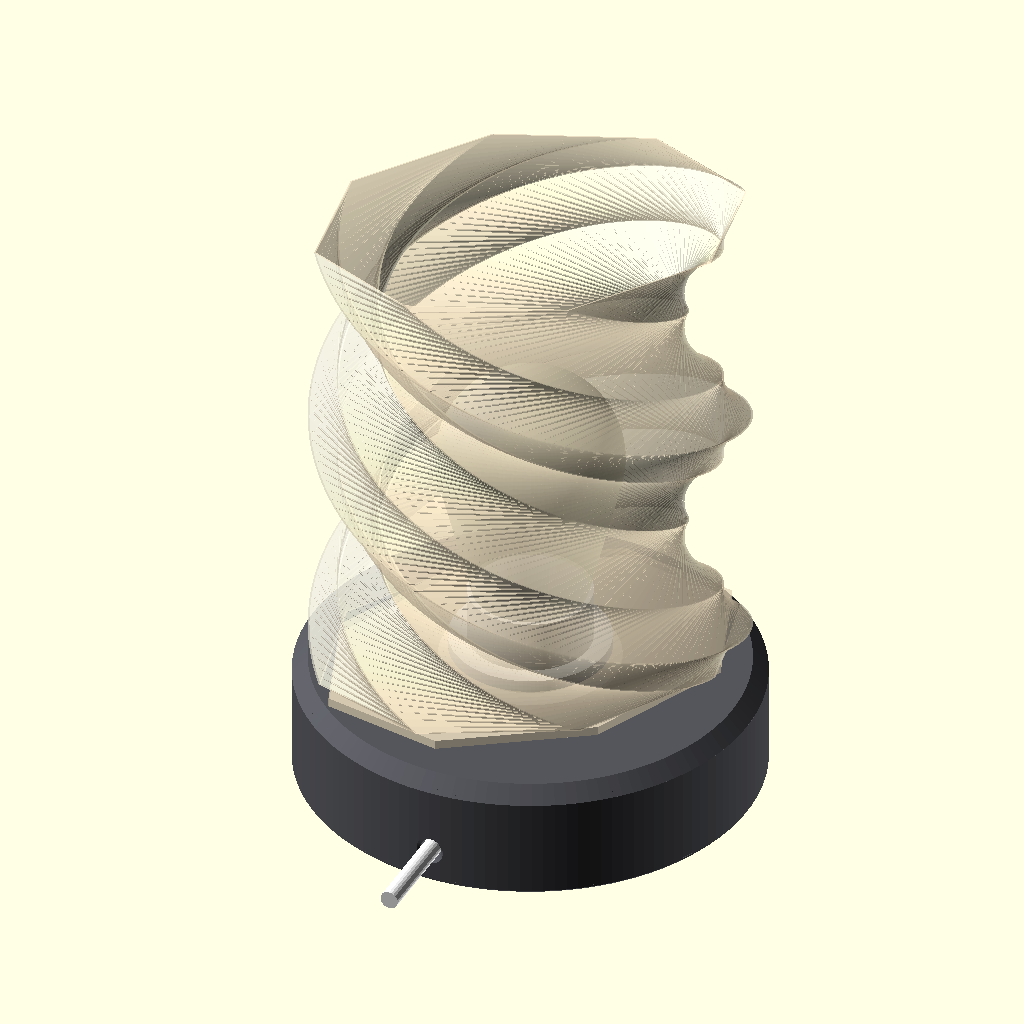
Cell 1 — every parameter at its default value.
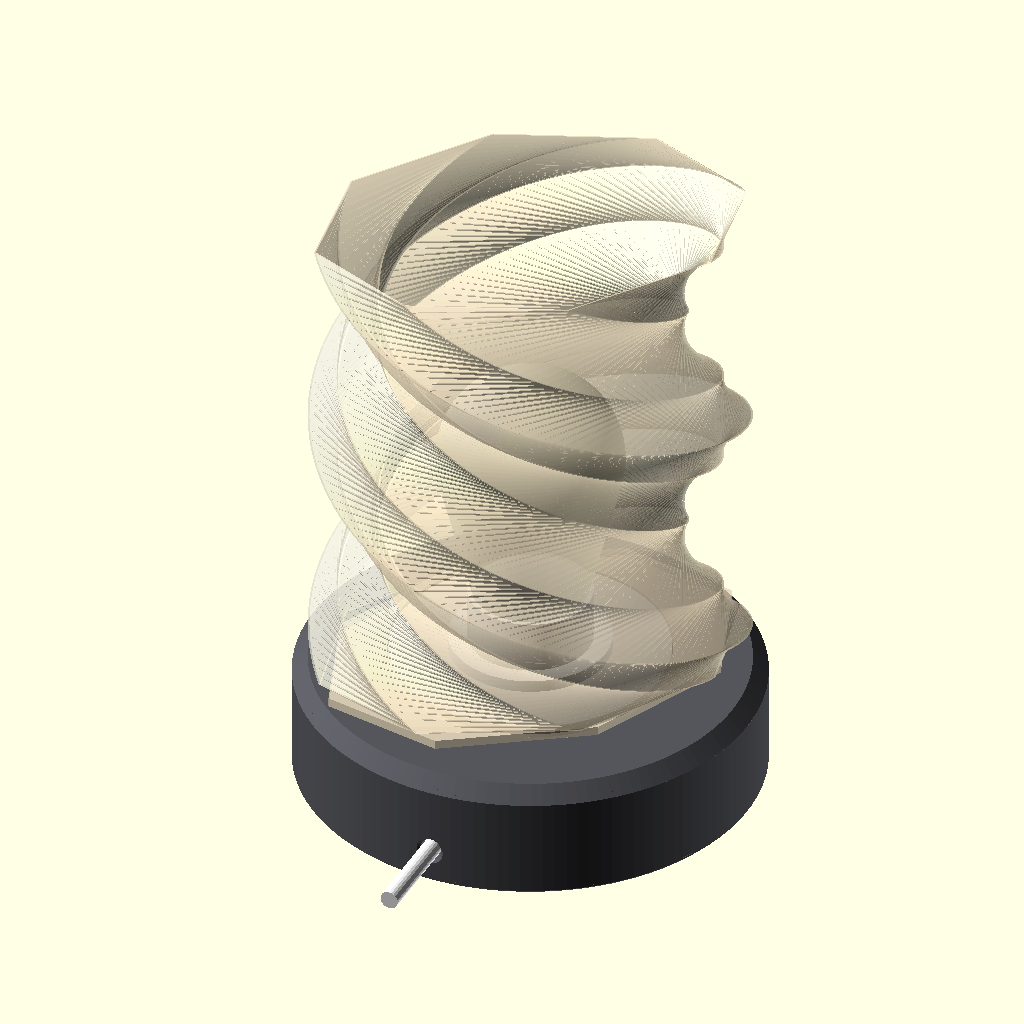
Cell 2: SHADE_HOLE = 90 (everything else at default).
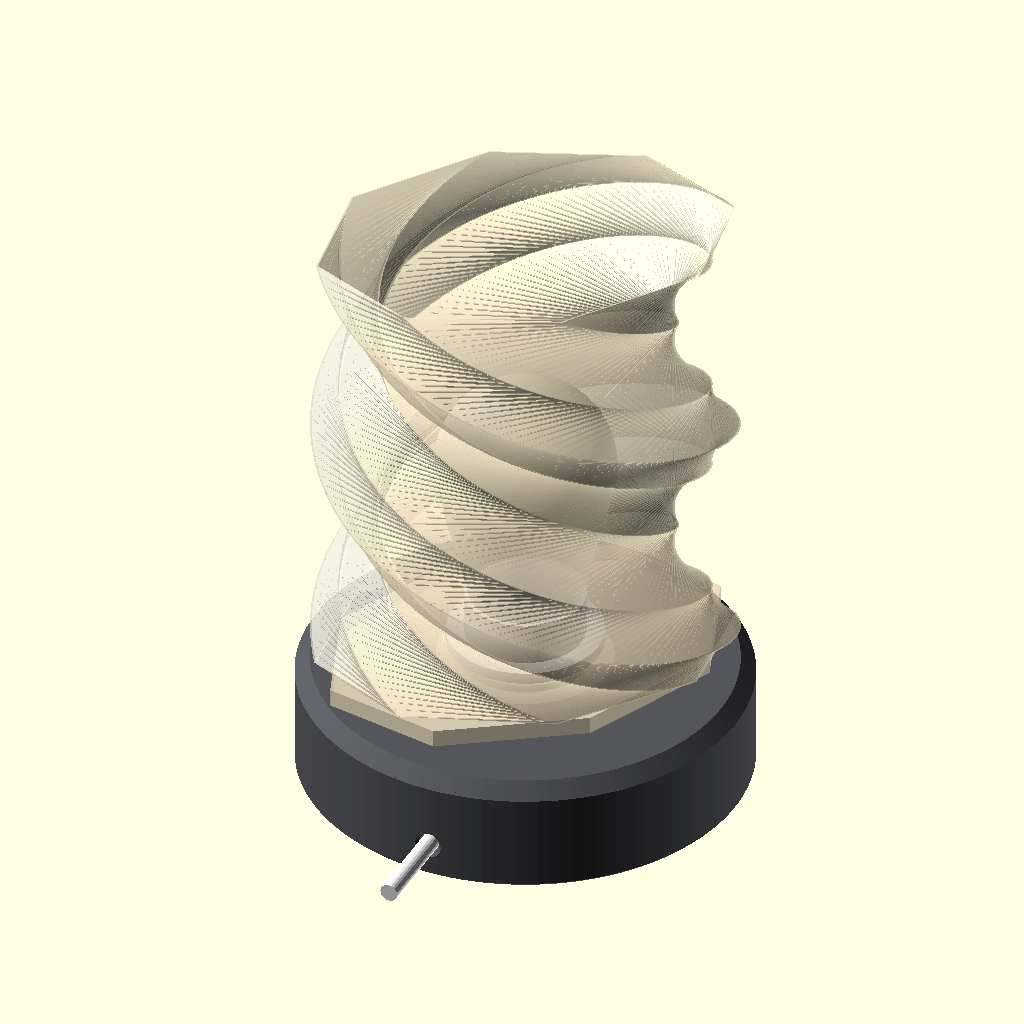
Cell 3: SHADE_PLATE = 6 (everything else at default).
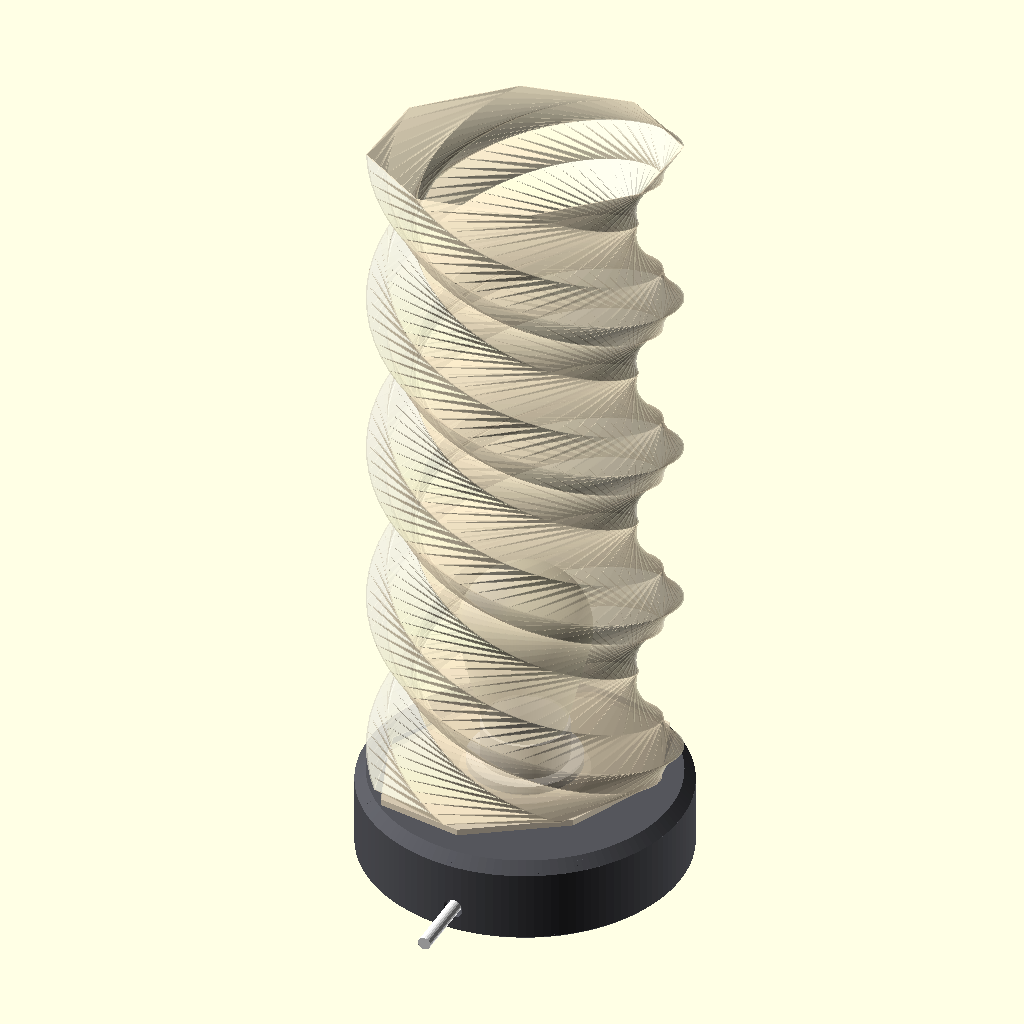
Cell 4: SHADE_H = 330 (everything else at default).
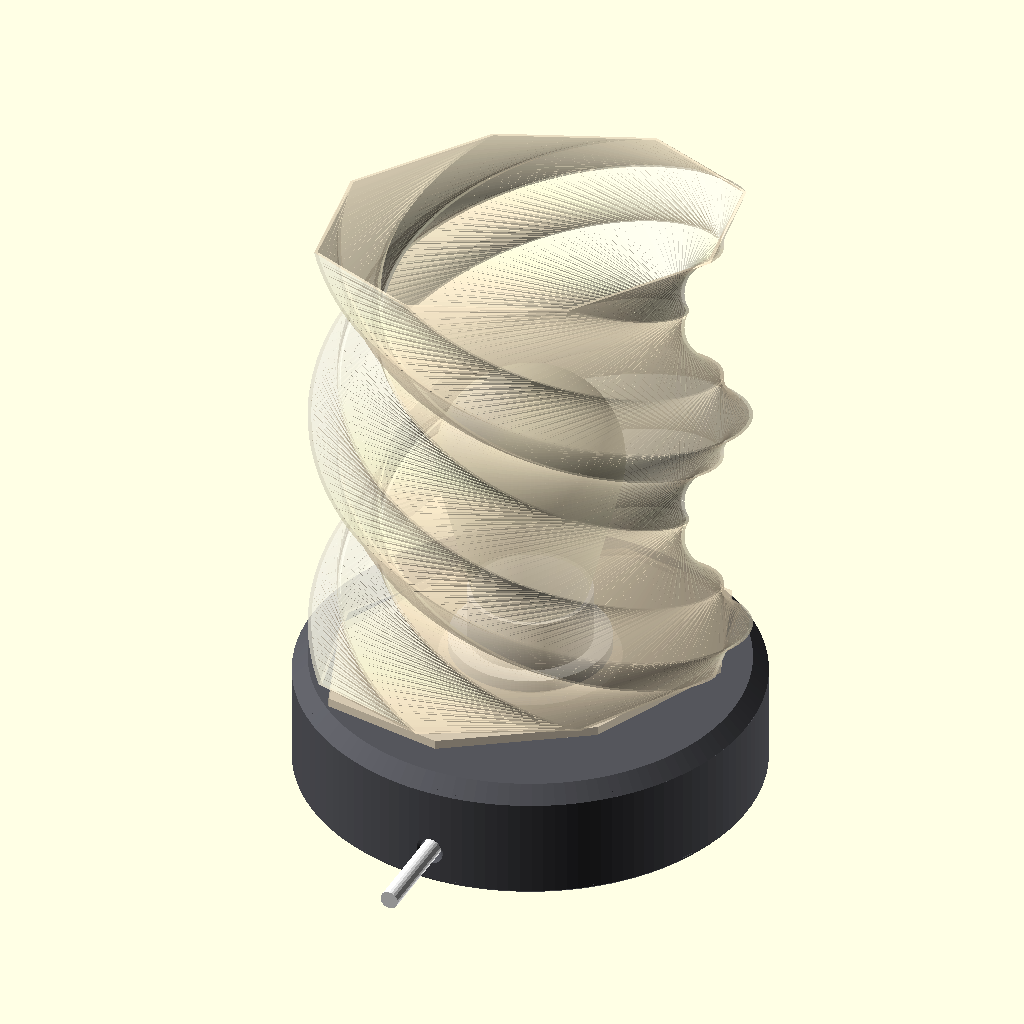
Cell 5: the same model with SHADE_WALL = 1.
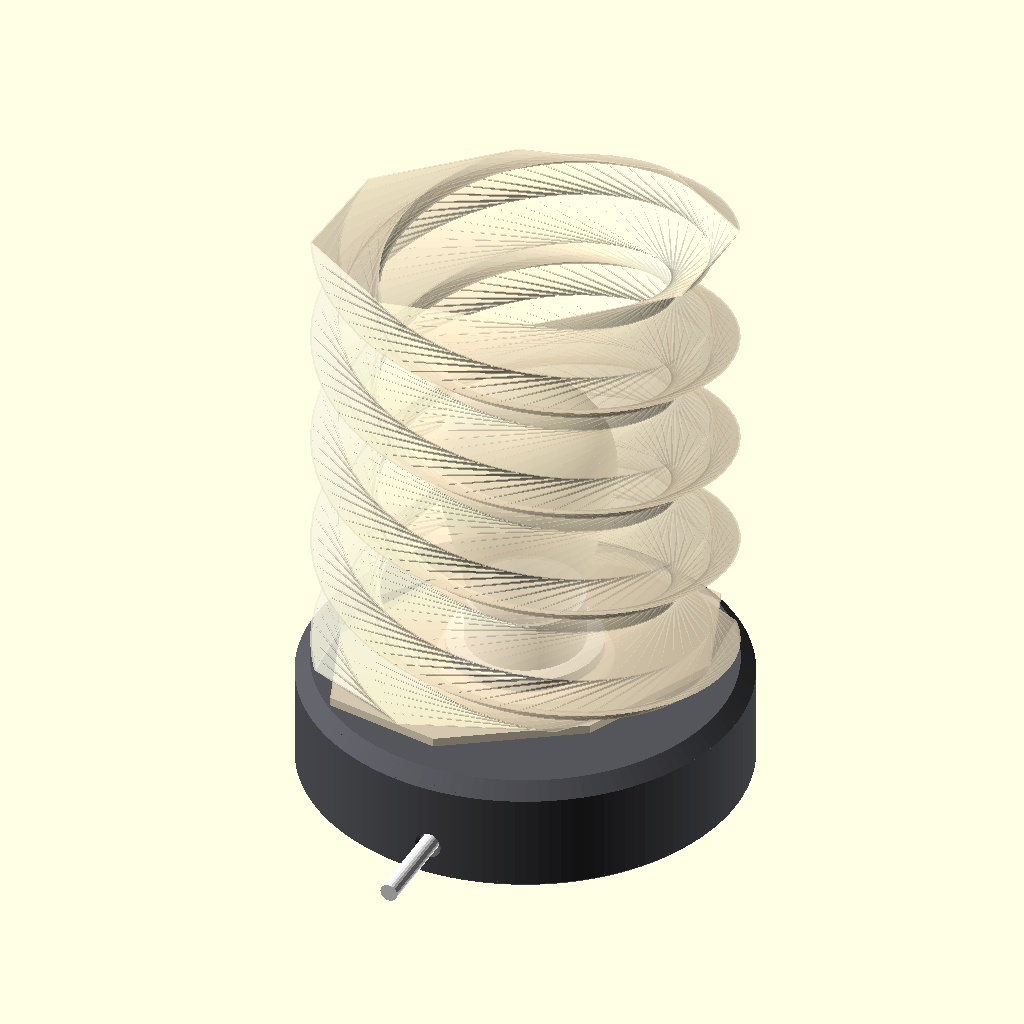
Cell 6: the same model with SHADE_TWIST = 4.5.
All cells are drawn from the same view direction (rotation 55°, 0°, 25°, orthographic, colour scheme Cornfield), but the view is re-fitted for each cell, so position and scale can differ between cells as well as the parameter.
The OpenSCAD source (designer_lamp_base.scad):
// Round "puck" base for the twisted octagonal "DesignerLamp" shade (E27 ring socket)
// ---------------------------------------------------------------------------
// 4 printed parts (mm):
//   1. body    - D150 x 37 puck, 45 deg bevelled top, 41 mm socket hole (printed upside down)
//   2. cap     - 2 mm bottom cover with honeycomb vents, 4 x M3 countersunk screws, 4 rubber feet
//   3. clamp   - cable strain-relief bar, 2 x M3x16 screwed from below into the saddle
//   4. bushing - flanged centering washer: centers the shade's 45 mm hole on the socket thread
//
// The E27 ring socket (fully threaded, 2 rings) goes through the 41 mm hole: one ring
// under the top plate, then bushing + shade on top, then the second ring clamps it all.
// Socket handling (41 mm lip, ring clamp) taken from the reference part obj_7_SOLID.
//
// Export one part:   openscad -D 'PART="body"' -o body.stl designer_lamp_base.scad
// PART = body | cap | clamp | bushing | plate (all parts, one print) | assembly | exploded | section
//        a_body | a_bushing (parts in assembly position, for fit checks)
//
// Frame: Z = up, z = 0 is the underside of the body (the cap sits below it).
// The cable leaves at the back (-Y).

PART = "assembly";
$fn = 128;

// ---------------- shade (measured on DesignerLamp.3mf) ----------------
// octagon at the top of its 3 mm bottom plate, [angle deg, radius mm] (previews only)
SHADE_POLAR = [[-165.5, 60.83], [-130, 70], [-94.5, 60.83], [-40, 50],
               [14.5, 60.83], [50, 70], [85.5, 60.83], [140, 50]];
SHADE_HOLE = 45;         // hole in the shade's bottom plate
SHADE_PLATE = 3;         // shade bottom plate thickness
SHADE_H = 165;
SHADE_WALL = 0.5;
SHADE_TWIST = 2.25;      // deg per mm, clockwise going up (one turn in 160 mm)

// ---------------- 1. body ----------------
BASE_D = 150;
BASE_H = 37;             // + CAP_T = 40 total
BEVEL = 5;               // 45 deg bevel -> flat top of BASE_D - 2 * BEVEL = 140 (shade foot: 133)
WALL = 1.8;              // = 2 + 2 perimeters, no infill between them
TOP_T = 1.6;             // = 3 bottom + 5 top layers at 0.2: fully solid, no slow internal bridge layer
LIP_T = 5;               // socket boss under the plate = lip clamped by the socket rings
LIP_BOSS_D = 60;
RIBS = 6;                // stiffening ribs under the thin plate, boss -> wall
RIB_T = 1.8;
RIB_H = 6;
LIP_D = 41;              // E27 ring-socket thread (40 mm) + clearance

POST_D = 8;              // cap screw posts, fused to the wall
POST_R = BASE_D / 2 - WALL - POST_D / 2 + 0.5;
POST_ANG = [45, 135, 225, 315];
PILOT_D = 2.6;           // M3 self-tapping
PILOT_DEPTH = 14;

CABLE_D = 7;
CABLE_Z = 10;
SADDLE_W = 26;           // strain-relief block hanging from the top plate, behind the cable exit
SADDLE_T = 8.5;          // radial depth (incl. 0.5 mm into the wall)
SADDLE_BOT = CABLE_Z + CABLE_D / 2;
CLAMP_SCREW = 9;         // screw offset from the cable axis

// ---------------- 2. cap ----------------
CAP_T = 1.6;             // fully solid at 0.2 mm layers, as the top plate
CAP_CHAMFER = 1;
CSK_D = 6.5;             // M3 countersink
SCREW_D = 3.4;
FOOT_D = 10.5;           // rubber feet recess
FOOT_DEPTH = 0.8;
FOOT_R = 58;
FOOT_ANG = [0, 90, 180, 270];
VENT_R = 50;             // honeycomb vents inside this radius (saves filament, cools the socket)
VENT_HEX = 10;           // hole across flats (finger-safe, < 12 mm)
VENT_RIB = 2.4;

// ---------------- 3. clamp ----------------
CLAMP_T = 5;
CLAMP_DEPTH = 7;
GROOVE_D = 5;            // squeezes a 6-7 mm round cable
HEAD_D = 6.5;            // M3 pan head recess
HEAD_H = 2.2;

// ---------------- 4. bushing ----------------
FLANGE_D = 58;
FLANGE_T = 1.5;
SLEEVE_D = SHADE_HOLE - 0.8;   // enters the shade hole
SLEEVE_H = 2.5;                // < SHADE_PLATE so the top ring presses on the shade
BUSH_BORE = 40.6;              // on the socket thread

// ---------------- derived ----------------
Z_TOP = BASE_H;                       // top face of the body
Z_CEIL = BASE_H - TOP_T;              // underside of the top plate
Z_LIP = BASE_H - LIP_T;               // underside of the socket boss
Z_SHADE = Z_TOP + FLANGE_T;           // shade plate underside
R_IN = BASE_D / 2 - WALL;
SCREW_Y = -(R_IN - 5);                // radial position of the clamp screws (cable side)

function pt(p) = [p[1] * cos(p[0]), p[1] * sin(p[0])];
SHADE_PTS = [for (p = SHADE_POLAR) pt(p)];

// ---------------- 1. body ----------------
module body_shell() {
    cylinder(d = BASE_D, h = BASE_H - BEVEL + 0.01);
    translate([0, 0, BASE_H - BEVEL]) cylinder(d1 = BASE_D, d2 = BASE_D - 2 * BEVEL, h = BEVEL);
}

module saddle() difference() {
    translate([-SADDLE_W / 2, -R_IN - 0.5, SADDLE_BOT]) cube([SADDLE_W, SADDLE_T, Z_CEIL - SADDLE_BOT + 0.01]);
    // cable groove + pilot holes, both on the free (lower) face
    translate([0, 0, SADDLE_BOT - 1.5]) rotate([90, 0, 0]) cylinder(d = 6, h = 2 * BASE_D, center = true);
    for (s = [-1, 1]) translate([s * CLAMP_SCREW, SCREW_Y, SADDLE_BOT - 1]) cylinder(d = PILOT_D, h = 11, $fn = 24);
}

module cable_hole() translate([0, -BASE_D / 2, CABLE_Z]) rotate([-90, 0, 0]) {   // local z = inwards
    translate([0, 0, -1]) cylinder(d = CABLE_D, h = WALL + 4, $fn = 48);
    translate([0, 0, -0.01]) cylinder(d1 = CABLE_D + 2.4, d2 = CABLE_D, h = 1.21, $fn = 48);
}

module cavity(grow = 0) {
    translate([0, 0, -1]) cylinder(r = R_IN + grow, h = BASE_H - BEVEL + 1);
    translate([0, 0, BASE_H - BEVEL - 0.01])                             // follows the outer bevel
        cylinder(r1 = R_IN + grow, r2 = R_IN + grow - (Z_CEIL - BASE_H + BEVEL), h = Z_CEIL - BASE_H + BEVEL + 0.01);
}

module body() difference() {
    union() {
        difference() {
            body_shell();
            cavity();
        }
        translate([0, 0, Z_LIP]) cylinder(d = LIP_BOSS_D, h = LIP_T - TOP_T + 0.01);
        intersection() {                            // inner features stay inside the wall (bevel)
            union() {
                for (a = POST_ANG) rotate(a) translate([POST_R, 0, 0]) cylinder(d = POST_D, h = Z_CEIL + 0.01, $fn = 32);
                for (i = [0:RIBS - 1]) rotate(i * 360 / RIBS)
                    translate([LIP_BOSS_D / 2 - 1, -RIB_T / 2, Z_CEIL - RIB_H]) cube([R_IN - LIP_BOSS_D / 2 + 2, RIB_T, RIB_H + 0.01]);
                saddle();
            }
            cavity(0.5);
        }
    }
    translate([0, 0, -1]) cylinder(d = LIP_D, h = BASE_H + 2);
    translate([0, 0, Z_TOP - 0.6]) cylinder(d1 = LIP_D, d2 = LIP_D + 1.4, h = 0.61);   // vs elephant foot
    cable_hole();
    for (a = POST_ANG) rotate(a) translate([POST_R, 0, -1]) cylinder(d = PILOT_D, h = PILOT_DEPTH + 1, $fn = 24);
}

// ---------------- 2. cap (printed as modelled, bottom face on the bed) ----------------
module cap() difference() {
    hull() {
        cylinder(d = BASE_D - 2 * CAP_CHAMFER, h = 0.01);
        translate([0, 0, CAP_CHAMFER]) cylinder(d = BASE_D, h = CAP_T - CAP_CHAMFER);
    }
    for (a = POST_ANG) rotate(a) translate([POST_R, 0, -1]) {
        cylinder(d = SCREW_D, h = CAP_T + 2, $fn = 24);
        cylinder(d1 = CSK_D + 2, d2 = SCREW_D, h = 1 + (CSK_D + 2 - SCREW_D) / 2, $fn = 32);
    }
    for (a = FOOT_ANG) rotate(a) translate([FOOT_R, 0, -1]) cylinder(d = FOOT_D, h = FOOT_DEPTH + 1, $fn = 48);
    translate([0, 0, -1]) linear_extrude(CAP_T + 2) vents();
}

module vents() {                          // hex grid, only whole cells inside VENT_R
    p = VENT_HEX + VENT_RIB;
    d = VENT_HEX / cos(30);
    for (j = [-8:8], i = [-8:8]) let(c = [(i + (j % 2) / 2) * p, j * p * sin(60)])
        if (norm(c) + d / 2 <= VENT_R) translate(c) rotate(30) circle(d = d, $fn = 6);
}

// ---------------- 3. clamp (printed flat, groove up) ----------------
module clamp() difference() {
    translate([-SADDLE_W / 2, -CLAMP_DEPTH / 2, 0]) cube([SADDLE_W, CLAMP_DEPTH, CLAMP_T]);
    translate([0, 0, CLAMP_T]) rotate([90, 0, 0]) cylinder(d = GROOVE_D, h = CLAMP_DEPTH + 2, center = true);
    for (s = [-1, 1]) translate([s * CLAMP_SCREW, 0, -1]) {
        cylinder(d = SCREW_D, h = CLAMP_T + 2, $fn = 24);
        cylinder(d = HEAD_D, h = 1 + HEAD_H, $fn = 32);
    }
}
module placed_clamp(dz = 0) translate([0, SCREW_Y, CABLE_Z - CABLE_D / 2 + 1 - CLAMP_T - dz]) clamp();

// ---------------- 4. bushing (printed flange down) ----------------
module bushing() difference() {
    union() {
        cylinder(d = FLANGE_D, h = FLANGE_T);
        cylinder(d = SLEEVE_D, h = FLANGE_T + SLEEVE_H);
    }
    translate([0, 0, -1]) cylinder(d = BUSH_BORE, h = FLANGE_T + SLEEVE_H + 2);
}
module placed_bushing(dz = 0) translate([0, 0, Z_TOP + dz]) bushing();

// ---------------- reference volumes (previews only) ----------------
SHADE_COL = [1, 0.93, 0.8, 0.5];
module outline(off = 0) offset(r = off) polygon(SHADE_PTS);
module ghost_shade() translate([0, 0, Z_SHADE]) {
    linear_extrude(SHADE_PLATE) difference() { outline(); circle(d = SHADE_HOLE); }
    translate([0, 0, SHADE_PLATE]) rotate(-SHADE_PLATE * SHADE_TWIST)
        linear_extrude(SHADE_H - SHADE_PLATE, twist = (SHADE_H - SHADE_PLATE) * SHADE_TWIST, slices = 120)
            difference() { outline(); offset(delta = -SHADE_WALL) outline(); }
}
module ring(z) translate([0, 0, z]) difference() { cylinder(d = 52, h = 4); translate([0, 0, -1]) cylinder(d = 40, h = 6); }
module socket() {                                 // fully threaded E27 socket with 2 rings
    color("white") {
        translate([0, 0, 14]) cylinder(d = 40, h = Z_TOP + 26 - 14);
        ring(Z_LIP - 4.02);                                               // under the socket boss
        ring(Z_SHADE + SHADE_PLATE + 0.01);                               // on the shade
    }
    color([1, 1, 0.85, 0.6]) hull() {                                      // A60 LED bulb
        translate([0, 0, Z_TOP + 6]) cylinder(d = 27, h = 25);
        translate([0, 0, Z_TOP + 76]) sphere(d = 60);
    }
}
module cable() color("white") {
    translate([0, -BASE_D / 2 - 30, CABLE_Z]) rotate([-90, 0, 0]) cylinder(d = 6, h = 30 + WALL + SADDLE_T + 2, $fn = 24);
    hull() {
        translate([0, -R_IN + SADDLE_T + 1, CABLE_Z]) sphere(d = 6, $fn = 24);
        translate([0, 0, 12]) sphere(d = 6, $fn = 24);
    }
}

// ---------------- output ----------------
BASE_COL = "#55565c";
module print_body() translate([0, 0, Z_TOP]) rotate([180, 0, 0]) body();   // top face on the bed
if (PART == "body") print_body();
else if (PART == "cap") cap();
else if (PART == "clamp") clamp();
else if (PART == "bushing") bushing();
else if (PART == "a_body") body();
else if (PART == "a_bushing") placed_bushing();
else if (PART == "plate") {                                  // 310 x 238 mm, fits the K2 Pro bed (350 x 350)
    translate([-80, 0, 0]) print_body();
    translate([80, 0, 0]) cap();
    translate([0, 100, 0]) clamp();
    translate([0, -105, 0]) bushing();
}
else if (PART == "assembly") {
    color(BASE_COL) { body(); translate([0, 0, -CAP_T]) cap(); placed_clamp(); }
    color("#e8e2d6") placed_bushing();
    socket();
    cable();
    color(SHADE_COL) ghost_shade();
}
else if (PART == "exploded") {
    color(BASE_COL) { body(); translate([0, 0, -CAP_T - 40]) cap(); placed_clamp(25); }
    color("#e8e2d6") placed_bushing(30);
    translate([0, 0, 60]) socket();
    color(SHADE_COL) translate([0, 0, 95]) ghost_shade();
}
else if (PART == "section") {             // printed parts cut through the socket axis and the cable exit
    difference() {
        union() {
            color(BASE_COL) { body(); translate([0, 0, -CAP_T]) cap(); placed_clamp(); }
            color("#e8e2d6") placed_bushing();
            color(SHADE_COL) intersection() { ghost_shade(); cylinder(r = 90, h = Z_SHADE + 30); }
        }
        translate([0, -200, -10]) cube([200, 400, 400]);
    }
    socket();
    cable();
}
Customizer parameters (derived from the source; name, type, default, range or options):
PART: string, default "assembly"
SHADE_HOLE: number, default 45
SHADE_PLATE: number, default 3
SHADE_H: number, default 165
SHADE_WALL: number, default 0.5
SHADE_TWIST: number, default 2.25
BASE_D: number, default 150
BASE_H: number, default 37
BEVEL: number, default 5
WALL: number, default 1.8
TOP_T: number, default 1.6
LIP_T: number, default 5
LIP_BOSS_D: number, default 60
RIBS: number, default 6
RIB_T: number, default 1.8
RIB_H: number, default 6
LIP_D: number, default 41
POST_D: number, default 8
POST_ANG: vector, default [45, 135, 225, 315]
PILOT_D: number, default 2.6
PILOT_DEPTH: number, default 14
CABLE_D: number, default 7
CABLE_Z: number, default 10
SADDLE_W: number, default 26
SADDLE_T: number, default 8.5
CLAMP_SCREW: number, default 9
CAP_T: number, default 1.6
CAP_CHAMFER: number, default 1
CSK_D: number, default 6.5
SCREW_D: number, default 3.4
FOOT_D: number, default 10.5
FOOT_DEPTH: number, default 0.8
FOOT_R: number, default 58
FOOT_ANG: vector, default [0, 90, 180, 270]
VENT_R: number, default 50
VENT_HEX: number, default 10
VENT_RIB: number, default 2.4
CLAMP_T: number, default 5
CLAMP_DEPTH: number, default 7
GROOVE_D: number, default 5
HEAD_D: number, default 6.5
HEAD_H: number, default 2.2
FLANGE_D: number, default 58
FLANGE_T: number, default 1.5
SLEEVE_H: number, default 2.5
BUSH_BORE: number, default 40.6
